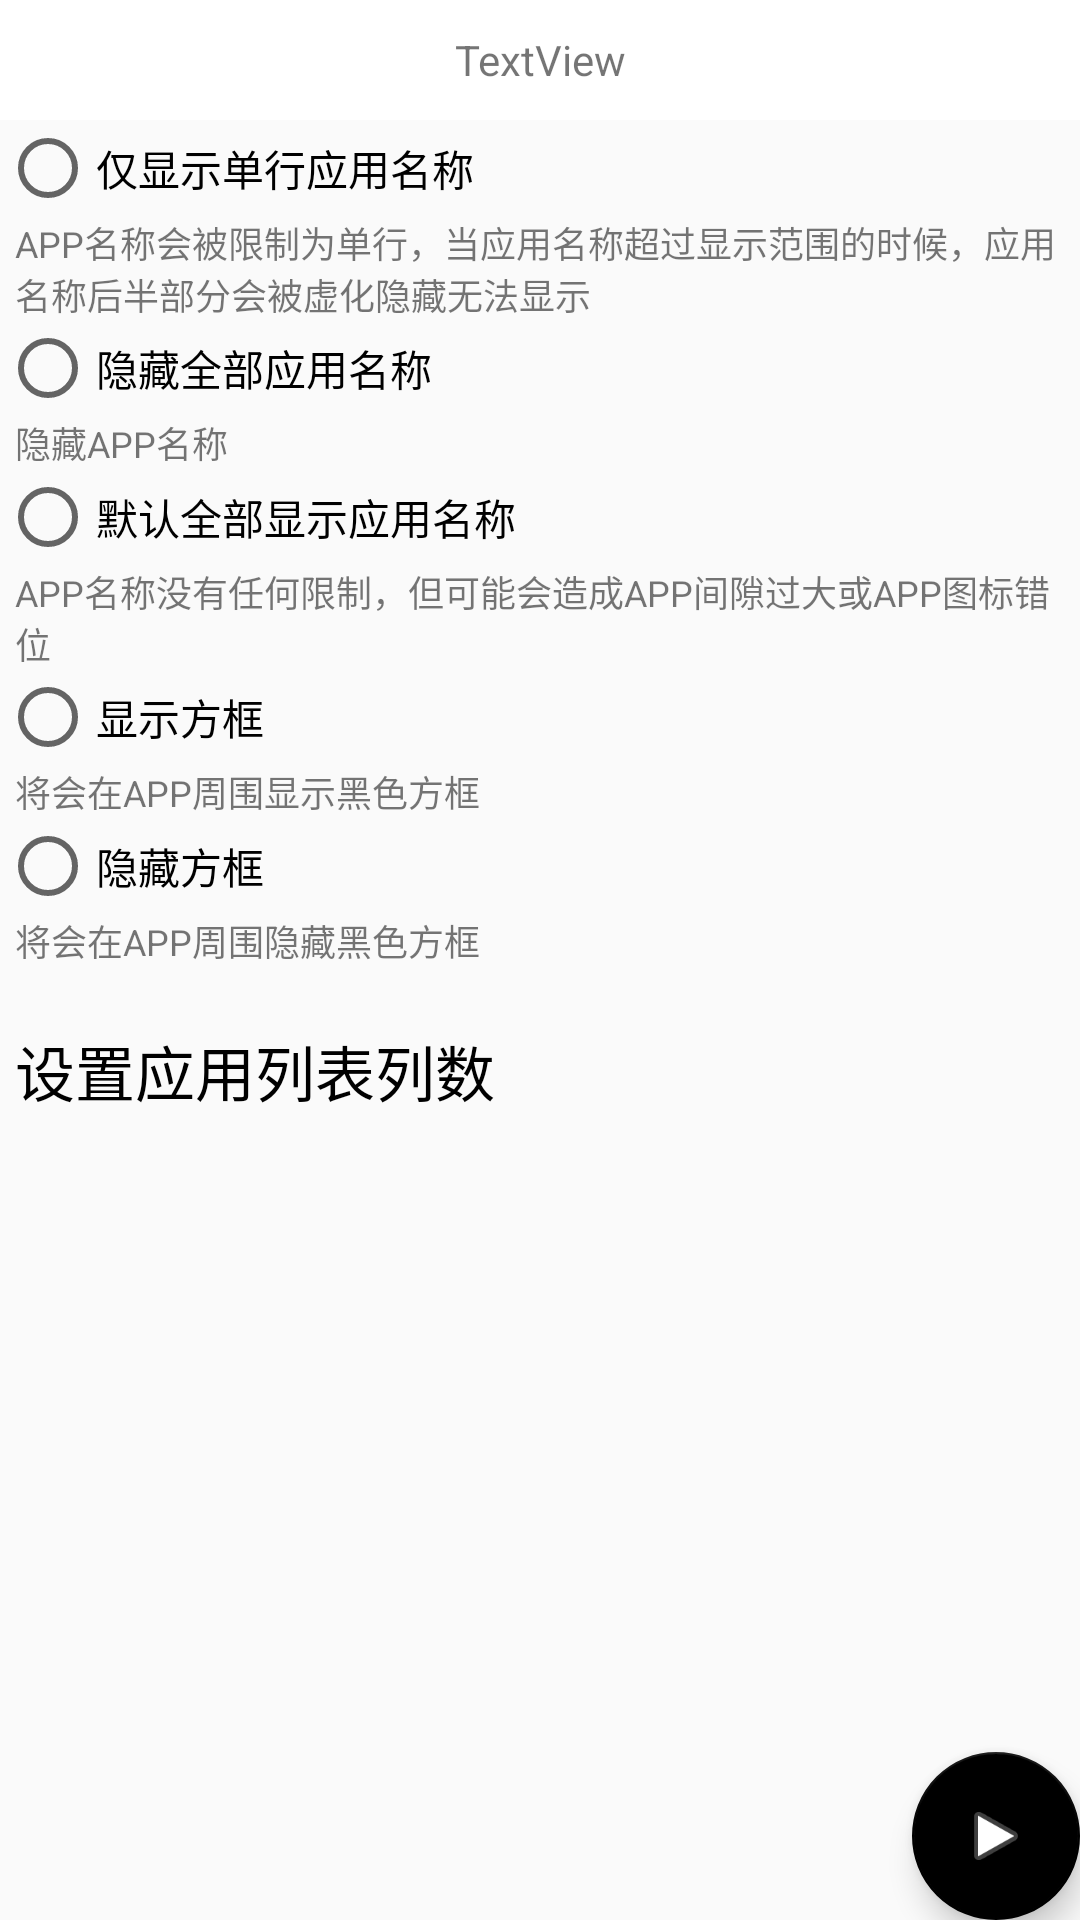

The Android layout XML behind this screen, and the referenced resources:
<!-- AndroidManifest.xml: application theme AppTheme -->
<!-- res/layout/activity_desk_top_setting.xml -->
<?xml version="1.0" encoding="utf-8"?>
<androidx.coordinatorlayout.widget.CoordinatorLayout xmlns:android="http://schemas.android.com/apk/res/android"
    xmlns:app="http://schemas.android.com/apk/res-auto"
    xmlns:tools="http://schemas.android.com/tools"
    android:layout_width="match_parent"
    android:layout_height="match_parent"
    tools:context="com.etang.nt_eink_launcher.launcher.settings.desktopsetting.DeskTopSettingActivity">


    <com.google.android.material.floatingactionbutton.FloatingActionButton
        android:id="@+id/fab"
        android:layout_width="wrap_content"
        android:layout_height="wrap_content"
        android:layout_gravity="bottom|end"
        android:layout_margin="@dimen/fab_margin"
        app:srcCompat="@android:drawable/ic_media_play" />


    <include layout="@layout/content_desk_top_setting" />

</androidx.coordinatorlayout.widget.CoordinatorLayout>
<!-- res/layout/content_desk_top_setting.xml (included above) -->
<?xml version="1.0" encoding="utf-8"?>
<androidx.constraintlayout.widget.ConstraintLayout xmlns:android="http://schemas.android.com/apk/res/android"
    xmlns:app="http://schemas.android.com/apk/res-auto"
    xmlns:tools="http://schemas.android.com/tools"
    android:layout_width="match_parent"
    android:layout_height="match_parent"
    app:layout_behavior="@string/appbar_scrolling_view_behavior"
    tools:context="com.etang.nt_eink_launcher.settingsactivity.DeskTopSettingActivity"
    tools:showIn="@layout/activity_desk_top_setting">

    <include
        android:id="@+id/include2"
        layout="@layout/in_back"
        app:layout_constraintEnd_toEndOf="parent"
        app:layout_constraintStart_toStartOf="parent"
        app:layout_constraintTop_toTopOf="parent"></include>

    <ScrollView
        android:layout_width="match_parent"
        android:layout_height="wrap_content"
        android:orientation="horizontal"
        app:layout_constraintEnd_toEndOf="parent"
        app:layout_constraintStart_toStartOf="parent"
        app:layout_constraintTop_toBottomOf="@+id/include2">


        <RadioGroup
            android:layout_width="match_parent"
            android:layout_height="wrap_content"
            app:layout_constraintEnd_toEndOf="parent"
            app:layout_constraintStart_toStartOf="parent"
            app:layout_constraintTop_toBottomOf="@+id/include2">

            <RadioButton
                android:id="@+id/ra_appname_one"
                android:layout_width="match_parent"
                android:layout_height="wrap_content"
                android:text="仅显示单行应用名称" />

            <TextView
                android:id="@+id/textView12"
                android:layout_width="match_parent"
                android:layout_height="wrap_content"
                android:layout_marginLeft="5dp"
                android:text="APP名称会被限制为单行，当应用名称超过显示范围的时候，应用名称后半部分会被虚化隐藏无法显示"
                android:textSize="12dp" />

            <RadioButton
                android:id="@+id/ra_appname_hind"
                android:layout_width="match_parent"
                android:layout_height="wrap_content"
                android:text="隐藏全部应用名称" />

            <TextView
                android:id="@+id/textView13"
                android:layout_width="match_parent"
                android:layout_height="wrap_content"
                android:layout_marginLeft="5dp"
                android:text="隐藏APP名称"
                android:textSize="12dp" />

            <RadioButton
                android:id="@+id/ra_appname_nope"
                android:layout_width="match_parent"
                android:layout_height="wrap_content"
                android:text="默认全部显示应用名称" />

            <TextView
                android:id="@+id/textView14"
                android:layout_width="match_parent"
                android:layout_height="wrap_content"
                android:layout_marginLeft="5dp"
                android:text="APP名称没有任何限制，但可能会造成APP间隙过大或APP图标错位"
                android:textSize="12dp" />

            <RadioButton
                android:id="@+id/ra_app_show_blok"
                android:layout_width="match_parent"
                android:layout_height="wrap_content"
                android:text="显示方框" />

            <TextView
                android:id="@+id/textView321"
                android:layout_width="match_parent"
                android:layout_height="wrap_content"
                android:layout_marginLeft="5dp"
                android:text="将会在APP周围显示黑色方框"
                android:textSize="12dp" />

            <RadioButton
                android:id="@+id/ra_app_hind_blok"
                android:layout_width="match_parent"
                android:layout_height="wrap_content"
                android:text="隐藏方框" />

            <TextView
                android:id="@+id/textView123"
                android:layout_width="match_parent"
                android:layout_height="wrap_content"
                android:layout_marginLeft="5dp"
                android:text="将会在APP周围隐藏黑色方框"
                android:textSize="12dp" />

            <TextView
                android:id="@+id/tv_gridlist_setting"
                android:layout_width="match_parent"
                android:layout_height="wrap_content"
                android:layout_marginLeft="5dp"
                android:layout_marginTop="20dp"
                android:text="设置应用列表列数"
                android:textColor="#000"
                android:textSize="20dp" />

        </RadioGroup>

    </ScrollView>
</androidx.constraintlayout.widget.ConstraintLayout>
<!-- res/layout/in_back.xml (included above) -->
<LinearLayout xmlns:android="http://schemas.android.com/apk/res/android"
    xmlns:app="http://schemas.android.com/apk/res-auto"
    xmlns:tools="http://schemas.android.com/tools"
    android:layout_width="match_parent"
    android:layout_height="wrap_content"
    android:background="#FFF"
    android:orientation="vertical">


    <LinearLayout
        android:id="@+id/lv_back"
        android:layout_width="match_parent"
        android:layout_height="wrap_content"
        android:layout_margin="5dp"
        android:gravity="center_horizontal|center_vertical"
        android:orientation="horizontal">

        <LinearLayout
            android:layout_width="match_parent"
            android:layout_height="match_parent"
            android:layout_margin="5dp"
            android:layout_weight="1"
            android:gravity="center_horizontal|center_vertical|left"
            android:orientation="vertical">

            <ImageView
                android:layout_width="20dp"
                android:layout_height="20dp"
                app:srcCompat="@drawable/ic_back" />


        </LinearLayout>

        <LinearLayout
            android:layout_width="match_parent"
            android:layout_height="match_parent"
            android:layout_margin="5dp"
            android:layout_weight="1"
            android:gravity="center_horizontal|center_vertical|left"
            android:orientation="vertical">

            <TextView
                android:id="@+id/tv_back_title"
                android:layout_width="match_parent"
                android:layout_height="wrap_content"
                android:gravity="center_vertical|center_horizontal"
                android:text="TextView" />
        </LinearLayout>

        <LinearLayout
            android:layout_width="match_parent"
            android:layout_height="match_parent"
            android:layout_margin="5dp"
            android:layout_weight="1"
            android:gravity="center_horizontal|center_vertical|left"
            android:orientation="vertical" />


    </LinearLayout>

</LinearLayout>
<!-- resources referenced by this layout -->
<resources>
  <!-- drawable ic_back: png bitmap (mipmap-xxxhdpi, 4154 bytes) -->
  <style name="AppTheme" parent="Theme.AppCompat.Light.NoActionBar">
          
          <item name="colorPrimary">@color/colorBlack</item>
          <item name="colorPrimaryDark">@color/colorBlack</item>
          <item name="colorAccent">@color/colorBlack</item>
      </style>
  <color name="colorBlack">#000000</color>
</resources>
